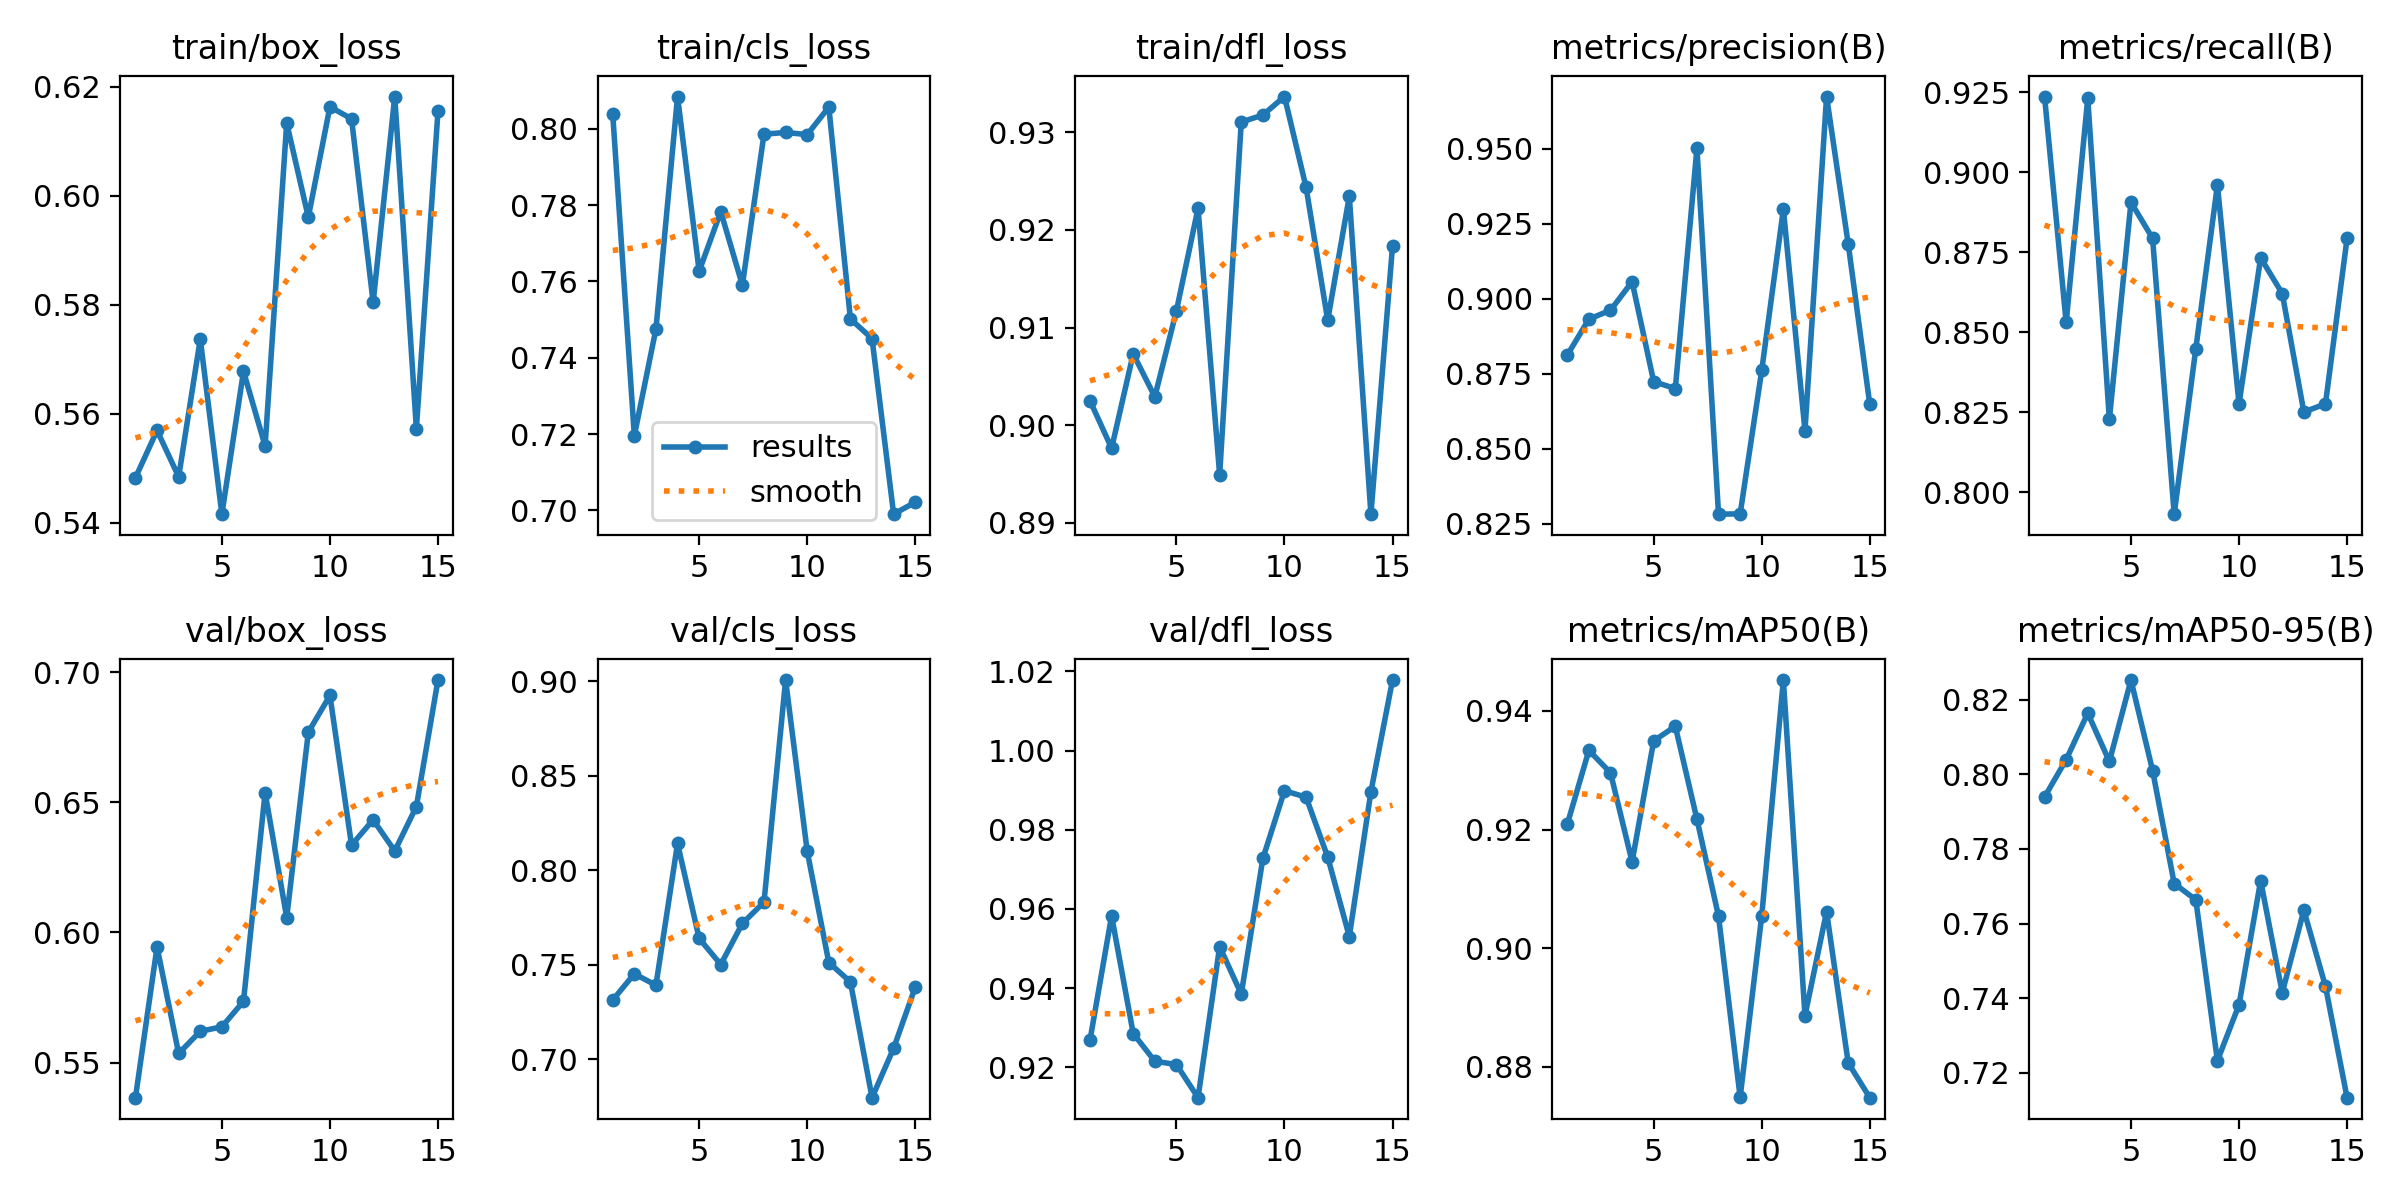

Data behind this chart, as committed beside it:
epoch, time, train/box_loss, train/cls_loss, train/dfl_loss, metrics/precision(B), metrics/recall(B), metrics/mAP50(B), metrics/mAP50-95(B), val/box_loss, val/cls_loss, val/dfl_loss, lr/pg0, lr/pg1, lr/pg2
1, 27.87, 0.5483, 0.8039, 0.9025, 0.8812, 0.9236, 0.9209, 0.7939, 0.5365, 0.7314, 0.9268, 0.0001, 0.0001, 0.0001
2, 32.37, 0.557, 0.7196, 0.8976, 0.8932, 0.853, 0.9333, 0.8039, 0.5944, 0.7453, 0.9583, 0.0002124, 0.0002124, 0.0002124
3, 35.44, 0.5485, 0.7476, 0.9073, 0.8961, 0.923, 0.9296, 0.8164, 0.5535, 0.7392, 0.9285, 0.0003202, 0.0003202, 0.0003202
4, 38.42, 0.5737, 0.8085, 0.9029, 0.9057, 0.8228, 0.9146, 0.8034, 0.562, 0.8142, 0.9215, 0.0004234, 0.0004234, 0.0004234
5, 41.38, 0.5416, 0.7627, 0.9117, 0.8723, 0.8906, 0.9349, 0.8253, 0.5637, 0.764, 0.9207, 0.0005219, 0.0005219, 0.0005219
6, 44.28, 0.5678, 0.7783, 0.9222, 0.87, 0.8793, 0.9374, 0.801, 0.5735, 0.7502, 0.9123, 0.0006158, 0.0006158, 0.0006158
7, 46.98, 0.5541, 0.759, 0.8949, 0.9501, 0.7931, 0.9217, 0.7708, 0.6537, 0.7719, 0.9505, 0.0007051, 0.0007051, 0.0007051
8, 49.99, 0.6133, 0.7986, 0.931, 0.8282, 0.8448, 0.9054, 0.7664, 0.6057, 0.7831, 0.9385, 0.0007898, 0.0007898, 0.0007898
9, 52.89, 0.5961, 0.7991, 0.9317, 0.8283, 0.896, 0.8749, 0.7233, 0.6769, 0.9006, 0.9728, 0.0008698, 0.0008698, 0.0008698
10, 55.77, 0.6163, 0.7985, 0.9336, 0.8761, 0.8276, 0.9055, 0.7383, 0.691, 0.8101, 0.9899, 0.0009453, 0.0009453, 0.0009453
11, 58.65, 0.6141, 0.8057, 0.9244, 0.9298, 0.8732, 0.9452, 0.7715, 0.6335, 0.7512, 0.9882, 0.001016, 0.001016, 0.001016
12, 61.56, 0.5805, 0.7502, 0.9107, 0.856, 0.8621, 0.8887, 0.7415, 0.6433, 0.741, 0.9731, 0.001082, 0.001082, 0.001082
13, 64.47, 0.6182, 0.745, 0.9234, 0.9674, 0.825, 0.9062, 0.7636, 0.6313, 0.6797, 0.953, 0.001144, 0.001144, 0.001144
14, 67.38, 0.5573, 0.699, 0.8909, 0.9183, 0.8276, 0.8807, 0.7432, 0.6484, 0.7059, 0.9896, 0.001201, 0.001201, 0.001201
15, 70.25, 0.6155, 0.7021, 0.9184, 0.8647, 0.8793, 0.8748, 0.7134, 0.697, 0.7382, 1.018, 0.001205, 0.001205, 0.001205
